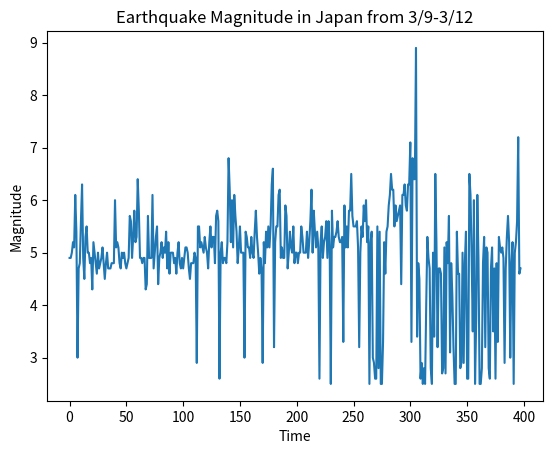

Recreate this plot in Python.
import numpy
import matplotlib.pyplot as pylab

data = [(4.9,'2011/03/12 23:57:34'),
(4.9,'2011/03/12 23:53:45'),
(5.0,'2011/03/12 23:51:24'),
(5.2,'2011/03/12 23:40:49'),
(5.1,'2011/03/12 23:37:24'),
(6.1,'2011/03/12 23:24:50'),
(5.4,'2011/03/12 23:20:42'),
(3.0,'2011/03/12 23:12:18'),
(4.7,'2011/03/12 22:53:35'),
(4.8,'2011/03/12 22:42:39'),
(5.6,'2011/03/12 22:31:27'),
(6.3,'2011/03/12 22:12:46'),
(4.9,'2011/03/12 22:05:17'),
(4.5,'2011/03/12 21:58:40'),
(5.3,'2011/03/12 21:58:17'),
(5.5,'2011/03/12 21:48:09'),
(5.0,'2011/03/12 21:40:58'),
(5.0,'2011/03/12 21:38:35'),
(4.8,'2011/03/12 20:48:48'),
(4.9,'2011/03/12 20:41:25'),
(4.3,'2011/03/12 20:16:59'),
(5.2,'2011/03/12 20:09:55'),
(5.0,'2011/03/12 20:08:25'),
(4.8,'2011/03/12 19:59:01'),
(4.6,'2011/03/12 19:55:28'),
(5.0,'2011/03/12 19:45:19'),
(4.7,'2011/03/12 19:43:47'),
(4.8,'2011/03/12 19:38:08'),
(4.9,'2011/03/12 19:22:47'),
(5.1,'2011/03/12 19:11:59'),
(4.8,'2011/03/12 19:01:05'),
(4.5,'2011/03/12 18:51:37'),
(4.8,'2011/03/12 18:38:38'),
(5.0,'2011/03/12 18:28:39'),
(4.7,'2011/03/12 18:09:15'),
(4.7,'2011/03/12 17:59:57'),
(4.7,'2011/03/12 17:54:19'),
(4.8,'2011/03/12 17:51:27'),
(4.8,'2011/03/12 17:48:13'),
(4.8,'2011/03/12 17:40:56'),
(6.0,'2011/03/12 17:19:24'),
(5.1,'2011/03/12 17:13:02'),
(5.2,'2011/03/12 17:11:09'),
(5.1,'2011/03/12 17:01:22'),
(4.8,'2011/03/12 16:55:41'),
(4.7,'2011/03/12 16:48:14'),
(5.0,'2011/03/12 16:38:45'),
(4.9,'2011/03/12 16:36:41'),
(5.0,'2011/03/12 16:22:15'),
(4.8,'2011/03/12 16:19:05'),
(4.7,'2011/03/12 16:07:39'),
(4.8,'2011/03/12 16:03:56'),
(4.9,'2011/03/12 14:53:21'),
(5.7,'2011/03/12 14:43:09'),
(5.6,'2011/03/12 14:35:00'),
(4.9,'2011/03/12 14:14:56'),
(5.3,'2011/03/12 14:11:05'),
(5.8,'2011/03/12 14:03:30'),
(5.2,'2011/03/12 13:57:12'),
(5.3,'2011/03/12 13:26:56'),
(6.4,'2011/03/12 13:15:42'),
(5.8,'2011/03/12 12:53:50'),
(4.9,'2011/03/12 12:50:28'),
(4.9,'2011/03/12 12:43:13'),
(4.8,'2011/03/12 12:27:17'),
(4.9,'2011/03/12 12:15:31'),
(4.9,'2011/03/12 12:06:57'),
(4.3,'2011/03/12 12:06:16'),
(4.4,'2011/03/12 12:03:43'),
(5.7,'2011/03/12 11:46:01'),
(4.9,'2011/03/12 11:39:05'),
(4.9,'2011/03/12 11:20:16'),
(4.9,'2011/03/12 11:05:00'),
(6.1,'2011/03/12 10:53:31'),
(4.7,'2011/03/12 10:49:24'),
(5.0,'2011/03/12 10:39:12'),
(5.3,'2011/03/12 10:34:49'),
(5.5,'2011/03/12 10:20:22'),
(4.4,'2011/03/12 10:17:09'),
(4.9,'2011/03/12 10:06:12'),
(5.0,'2011/03/12 10:00:26'),
(5.2,'2011/03/12 09:51:35'),
(4.9,'2011/03/12 09:47:59'),
(5.1,'2011/03/12 09:40:44'),
(5.0,'2011/03/12 09:27:12'),
(5.4,'2011/03/12 09:18:56'),
(4.7,'2011/03/12 09:05:33'),
(5.2,'2011/03/12 09:00:03'),
(4.6,'2011/03/12 08:58:24'),
(5.0,'2011/03/12 08:52:50'),
(5.0,'2011/03/12 08:45:30'),
(5.0,'2011/03/12 08:38:40'),
(4.8,'2011/03/12 08:38:04'),
(4.9,'2011/03/12 08:30:22'),
(4.6,'2011/03/12 08:22:07'),
(5.0,'2011/03/12 08:13:42'),
(5.2,'2011/03/12 07:54:10'),
(4.8,'2011/03/12 07:50:54'),
(4.7,'2011/03/12 07:46:42'),
(4.9,'2011/03/12 07:38:06'),
(4.7,'2011/03/12 07:30:18'),
(4.9,'2011/03/12 07:21:00'),
(5.1,'2011/03/12 07:18:53'),
(5.1,'2011/03/12 07:13:35'),
(5.0,'2011/03/12 07:07:32'),
(4.7,'2011/03/12 07:02:21'),
(4.5,'2011/03/12 06:53:53'),
(4.8,'2011/03/12 06:49:12'),
(4.8,'2011/03/12 06:44:01'),
(4.8,'2011/03/12 06:39:26'),
(5.0,'2011/03/12 06:36:00'),
(4.9,'2011/03/12 06:29:10'),
(2.9,'2011/03/12 06:20:47'),
(5.5,'2011/03/12 06:18:43'),
(5.5,'2011/03/12 06:10:44'),
(5.1,'2011/03/12 06:10:23'),
(5.2,'2011/03/12 06:00:25'),
(5.1,'2011/03/12 05:58:59'),
(5.0,'2011/03/12 05:14:51'),
(5.3,'2011/03/12 04:52:58'),
(5.1,'2011/03/12 04:47:19'),
(5.0,'2011/03/12 04:43:04'),
(4.7,'2011/03/12 04:37:21'),
(5.2,'2011/03/12 04:06:09'),
(5.5,'2011/03/12 04:04:49'),
(5.1,'2011/03/12 03:54:48'),
(5.3,'2011/03/12 03:34:46'),
(5.3,'2011/03/12 03:29:28'),
(4.8,'2011/03/12 03:21:44'),
(5.7,'2011/03/12 03:11:59'),
(5.8,'2011/03/12 03:01:49'),
(5.6,'2011/03/12 02:47:36'),
(2.6,'2011/03/12 02:43:49'),
(5.0,'2011/03/12 02:43:11'),
(5.2,'2011/03/12 02:34:05'),
(4.8,'2011/03/12 02:27:50'),
(4.9,'2011/03/12 02:13:51'),
(4.9,'2011/03/12 02:07:21'),
(4.8,'2011/03/12 02:04:55'),
(5.2,'2011/03/12 01:59:44'),
(6.8,'2011/03/12 01:47:16'),
(6.2,'2011/03/12 01:46:21'),
(5.2,'2011/03/12 01:43:20'),
(6.0,'2011/03/12 01:34:10'),
(5.1,'2011/03/12 01:25:04'),
(6.1,'2011/03/12 01:19:07'),
(5.7,'2011/03/12 01:17:41'),
(5.4,'2011/03/12 01:17:02'),
(4.8,'2011/03/12 01:12:16'),
(5.1,'2011/03/12 01:03:59'),
(5.5,'2011/03/12 00:45:10'),
(5.0,'2011/03/12 00:39:37'),
(5.0,'2011/03/12 00:25:08'),
(5.0,'2011/03/12 00:21:25'),
(3.0,'2011/03/12 00:04:09'),   
(5.4,'2011/03/11 23:59:21'),
(5.3,'2011/03/11 23:58:04'),
(5.1,'2011/03/11 23:53:29'),
(5.1,'2011/03/11 23:40:12'),
(4.9,'2011/03/11 23:31:23'),
(5.3,'2011/03/11 23:26:51'),
(5.0,'2011/03/11 23:21:22'),
(4.9,'2011/03/11 23:05:15'),
(5.4,'2011/03/11 22:54:28'),
(5.8,'2011/03/11 22:51:18'),
(5.3,'2011/03/11 22:42:59'),
(5.0,'2011/03/11 22:36:57'),
(4.6,'2011/03/11 22:29:42'),
(4.9,'2011/03/11 22:22:36'),
(4.7,'2011/03/11 22:08:14'),
(2.9,'2011/03/11 22:01:26'),
(5.2,'2011/03/11 21:41:58'),
(4.8,'2011/03/11 21:34:25'),
(5.4,'2011/03/11 21:00:46'),
(5.1,'2011/03/11 20:41:24'),
(5.5,'2011/03/11 20:36:10'),
(5.1,'2011/03/11 20:34:40'),
(5.5,'2011/03/11 20:23:44'),
(6.3,'2011/03/11 20:11:23'),
(6.6,'2011/03/11 19:46:49'),
(3.2,'2011/03/11 19:46:27'),
(5.2,'2011/03/11 19:45:24'),
(5.5,'2011/03/11 19:31:56'),
(5.5,'2011/03/11 19:24:29'),
(6.1,'2011/03/11 19:02:59'),
(6.2,'2011/03/11 18:59:15'),
(4.9,'2011/03/11 18:55:15'),
(5.1,'2011/03/11 18:44:06'),
(4.9,'2011/03/11 18:43:14'),
(4.9,'2011/03/11 18:39:34'),
(5.9,'2011/03/11 18:17:06'),
(5.7,'2011/03/11 18:11:24'),
(4.7,'2011/03/11 18:02:39'),
(5.0,'2011/03/11 17:50:01'),
(5.4,'2011/03/11 17:32:14'),
(5.1,'2011/03/11 17:30:48'),
(5.0,'2011/03/11 17:23:57'),
(5.5,'2011/03/11 17:17:00'),
(4.8,'2011/03/11 17:15:00'),
(5.0,'2011/03/11 17:12:41'),
(5.0,'2011/03/11 16:55:53'),
(4.8,'2011/03/11 16:54:53'),
(5.0,'2011/03/11 16:34:22'),
(5.0,'2011/03/11 16:20:52'),
(5.5,'2011/03/11 16:11:27'),
(5.3,'2011/03/11 16:04:53'),
(5.0,'2011/03/11 15:55:23'),
(5.0,'2011/03/11 15:50:59'),
(5.0,'2011/03/11 15:46:02'),
(5.4,'2011/03/11 15:42:05'),
(4.9,'2011/03/11 15:36:16'),
(5.2,'2011/03/11 15:32:34'),
(5.6,'2011/03/11 15:19:38'),
(6.2,'2011/03/11 15:13:15'),
(5.0,'2011/03/11 15:01:39'),
(5.8,'2011/03/11 14:56:16'),
(5.4,'2011/03/11 14:54:04'),
(5.1,'2011/03/11 14:44:08'),
(5.4,'2011/03/11 14:26:31'),
(5.1,'2011/03/11 14:20:20'),
(2.6,'2011/03/11 14:18:29'),
(5.2,'2011/03/11 14:10:39'),
(5.5,'2011/03/11 14:00:38'),
(4.9,'2011/03/11 13:58:50'),
(5.2,'2011/03/11 13:55:28'),
(5.3,'2011/03/11 13:48:38'),
(5.6,'2011/03/11 13:43:10'),
(4.9,'2011/03/11 13:42:27'),
(5.6,'2011/03/11 13:34:36'),
(5.1,'2011/03/11 13:31:55'),
(2.5,'2011/03/11 13:21:37'),
(5.8,'2011/03/11 13:16:50'),
(5.1,'2011/03/11 13:15:45'),
(5.3,'2011/03/11 13:02:43'),
(5.3,'2011/03/11 12:59:21'),
(5.4,'2011/03/11 12:54:52'),
(5.6,'2011/03/11 12:49:01'),
(5.3,'2011/03/11 12:34:22'),
(5.2,'2011/03/11 12:33:19'),
(5.2,'2011/03/11 12:28:45'),
(5.3,'2011/03/11 12:24:37'),
(3.3,'2011/03/11 12:15:07'),
(5.9,'2011/03/11 12:12:53'),
(5.1,'2011/03/11 12:04:16'),
(5.5,'2011/03/11 11:56:16'),
(5.1,'2011/03/11 11:54:02'),
(5.8,'2011/03/11 11:46:47'),
(5.8,'2011/03/11 11:44:28'),
(6.5,'2011/03/11 11:36:39'),
(5.7,'2011/03/11 11:21:02'),
(5.5,'2011/03/11 11:16:51'),
(5.5,'2011/03/11 11:13:12'),
(5.5,'2011/03/11 11:10:58'),
(5.6,'2011/03/11 11:00:51'),
(5.1,'2011/03/11 10:58:06'),
(3.2,'2011/03/11 10:56:23'),
(5.0,'2011/03/11 10:52:08'),
(5.5,'2011/03/11 10:45:46'),
(5.3,'2011/03/11 10:35:36'),
(5.9,'2011/03/11 10:28:44'),
(5.6,'2011/03/11 10:20:27'),
(6.0,'2011/03/11 10:10:35'),
(5.2,'2011/03/11 09:59:57'),
(5.5,'2011/03/11 09:47:02'),
(2.5,'2011/03/11 09:45:08'),
(5.2,'2011/03/11 09:42:22'),
(5.4,'2011/03/11 09:37:08'),
(3.0,'2011/03/11 09:33:58'),
(2.9,'2011/03/11 09:24:53'),
(2.6,'2011/03/11 09:14:36'),
(2.6,'2011/03/11 09:10:26'),
(5.5,'2011/03/11 09:09:15'),
(2.8,'2011/03/11 09:05:22'),
(5.4,'2011/03/11 09:04:10'),
(2.5,'2011/03/11 09:03:56'),
(2.5,'2011/03/11 09:03:44'),
(3.3,'2011/03/11 09:03:38'),
(5.2,'2011/03/11 09:00:20'),
(4.6,'2011/03/11 08:58:26'),
(5.4,'2011/03/11 08:52:26'),
(5.5,'2011/03/11 08:46:48'),
(5.9,'2011/03/11 08:40:56'),
(6.1,'2011/03/11 08:31:08'),
(6.5,'2011/03/11 08:19:24'),
(6.2,'2011/03/11 08:15:41'),
(6.2,'2011/03/11 08:12:05'),
(5.5,'2011/03/11 08:10:31'),
(5.9,'2011/03/11 08:01:59'),
(5.6,'2011/03/11 07:56:16'),
(5.7,'2011/03/11 07:54:45'),
(5.8,'2011/03/11 07:42:55'),
(5.9,'2011/03/11 07:38:27'),
(4.4,'2011/03/11 07:36:12'),
(6.1,'2011/03/11 07:28:12'),
(6.1,'2011/03/11 07:25:33'),
(6.3,'2011/03/11 07:14:59'),
(5.9,'2011/03/11 07:13:47'),
(5.8,'2011/03/11 07:11:00'),
(6.3,'2011/03/11 06:57:15'),
(6.3,'2011/03/11 06:48:47'),
(7.1,'2011/03/11 06:25:51'),
(3.3,'2011/03/11 06:18:04'),
(6.8,'2011/03/11 06:15:40'),
(6.4,'2011/03/11 06:07:22'),
(6.4,'2011/03/11 06:06:11'),
(8.9,'2011/03/11 05:46:24'),
(3.4,'2011/03/11 04:51:25'),
(4.8,'2011/03/11 04:28:21'),
(4.5,'2011/03/11 04:05:41'),
(2.6,'2011/03/11 02:55:42'),
(2.9,'2011/03/11 02:52:08'),
(2.5,'2011/03/11 02:32:09'),
(2.8,'2011/03/11 01:02:00'),
(2.5,'2011/03/11 00:53:59'),
(4.0,'2011/03/11 00:25:29'),
(5.3,'2011/03/11 00:14:51'),
(4.9,'2011/03/10 22:44:26'),
(4.7,'2011/03/10 21:49:47'),
(2.8,'2011/03/10 20:49:08'),
(2.5,'2011/03/10 19:44:35'),
(5.0,'2011/03/10 19:06:11'),
(3.4,'2011/03/10 18:10:05'),
(6.5,'2011/03/10 17:08:37'),
(5.2,'2011/03/10 16:54:45'),
(3.2,'2011/03/10 15:56:25'),
(4.7,'2011/03/10 15:22:52'),
(4.7,'2011/03/10 14:30:34'),
(4.6,'2011/03/10 14:24:46'),
(2.7,'2011/03/10 13:45:34'),
(2.8,'2011/03/10 11:52:58'),
(5.1,'2011/03/10 11:21:08'),
(2.7,'2011/03/10 10:58:37'),
(5.2,'2011/03/10 09:02:22'),
(4.8,'2011/03/10 08:59:19'),
(5.7,'2011/03/10 08:08:21'),
(3.1,'2011/03/10 07:41:31'),
(4.8,'2011/03/10 07:33:04'),
(4.2,'2011/03/10 07:07:09'),
(3.2,'2011/03/10 06:19:01'),
(2.5,'2011/03/10 05:57:39'),
(2.5,'2011/03/10 05:01:11'),
(5.4,'2011/03/10 04:58:18'),
(4.6,'2011/03/10 04:26:48'),
(4.6,'2011/03/10 04:14:00'),
(2.8,'2011/03/10 02:34:17'),
(2.9,'2011/03/10 01:38:14'),
(5.0,'2011/03/10 01:20:24'),
(2.9,'2011/03/10 00:14:41'),   
(4.8,'2011/03/09 23:57:42'),
(5.4,'2011/03/09 23:37:01'),
(2.6,'2011/03/09 22:41:30'),
(2.6,'2011/03/09 22:17:41'),
(6.5,'2011/03/09 21:24:52'),
(6.1,'2011/03/09 21:22:18'),
(4.9,'2011/03/09 21:00:58'),
(3.5,'2011/03/09 20:48:31'),
(6.0,'2011/03/09 18:44:35'),
(2.5,'2011/03/09 18:28:33'),
(3.7,'2011/03/09 18:25:26'),
(6.1,'2011/03/09 18:16:15'),
(4.9,'2011/03/09 17:57:27'),
(2.5,'2011/03/09 17:02:06'),
(2.5,'2011/03/09 16:12:03'),
(2.8,'2011/03/09 14:30:37'),
(4.8,'2011/03/09 14:24:06'),
(5.3,'2011/03/09 13:57:28'),
(3.2,'2011/03/09 13:55:24'),
(5.1,'2011/03/09 13:51:42'),
(5.0,'2011/03/09 13:24:08'),
(2.8,'2011/03/09 12:56:35'),
(2.6,'2011/03/09 12:14:14'),
(4.7,'2011/03/09 12:03:18'),
(5.1,'2011/03/09 11:27:52'),
(3.5,'2011/03/09 11:05:09'),
(4.7,'2011/03/09 10:13:40'),
(2.6,'2011/03/09 09:45:14'),
(4.8,'2011/03/09 08:55:38'),
(3.3,'2011/03/09 08:37:30'),
(5.3,'2011/03/09 08:02:36'),
(5.1,'2011/03/09 07:56:28'),
(5.0,'2011/03/09 07:13:48'),
(5.1,'2011/03/09 06:25:12'),
(4.9,'2011/03/09 06:12:13'),
(2.9,'2011/03/09 05:33:50'),
(4.7,'2011/03/09 05:27:06'),
(5.3,'2011/03/09 04:45:54'),
(5.7,'2011/03/09 04:37:04'),
(5.2,'2011/03/09 04:32:10'),
(3.0,'2011/03/09 04:17:17'),
(4.8,'2011/03/09 04:15:39'),
(5.2,'2011/03/09 04:05:54'),
(2.5,'2011/03/09 03:51:21'),
(5.0,'2011/03/09 03:19:00'),
(5.2,'2011/03/09 03:08:36'),
(5.6,'2011/03/09 02:57:17'),
(7.2,'2011/03/09 02:45:20'),
(4.6,'2011/03/09 01:47:47'),
(4.7,'2011/03/09 01:30:27')]

ydata = []

for t in data:
	ydata.append(t[0])

pylab.plot(ydata)
pylab.title('Earthquake Magnitude in Japan from 3/9-3/12')
pylab.xlabel('Time')
pylab.ylabel('Magnitude')
pylab.show()
